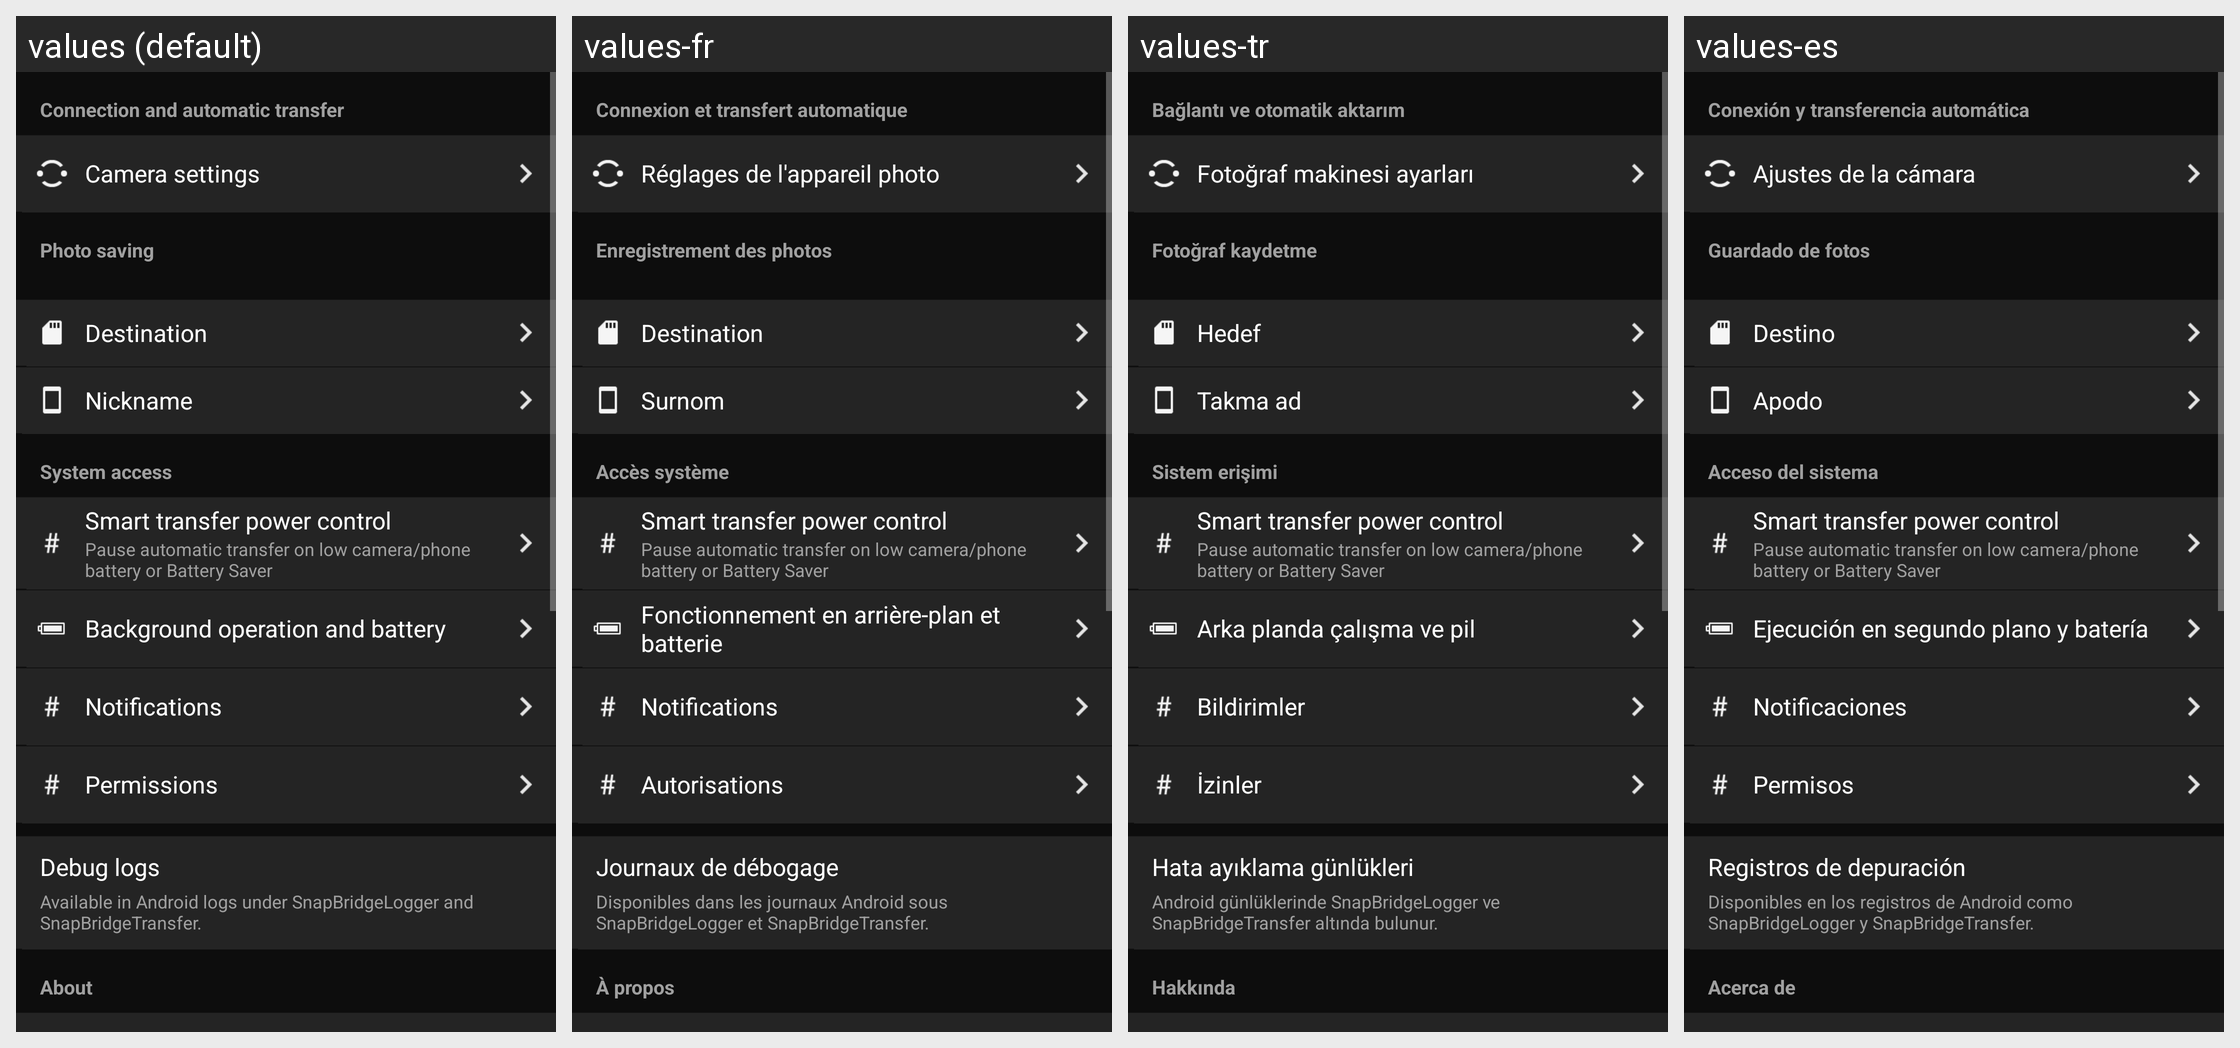

This grid shows one Android layout under several languages. Give, for every string resource on the screen, its name, the default text and each shown locale's text.
Android screen res/layout/setting_main.xml rendered under 4 locales, left to right: values (default), values-fr, values-tr, values-es. Device: Nexus 5 (rendered at 1080×1920; each locale shown at half size, 540×960, under a caption strip naming it); theme AppTheme.
Other locales in the repository, not shown: values-af, values-am, values-ar, values-as, values-az, values-be, values-bg, values-bn, values-bs, values-ca, values-cs, values-da, values-el, values-en-rCA, values-en-rGB, values-en-rIN, values-en-rXC, values-es-rUS, values-et, values-eu, values-fa, values-fi, values-fr-rCA, values-gl, values-gu, values-hi, values-hr, values-hu, values-hy, values-in, values-is, values-iw, values-ka, values-kk, values-km, values-kn, values-ky, values-lo, values-lt, values-lv, values-mk, values-ml, values-mn, values-mr, values-ms, values-my, values-nb, values-ne, values-nl, values-or, values-pa, values-pl, values-pt, values-pt-rBR, values-pt-rPT, values-ro, values-ru, values-si, values-sk, values-sl, values-sq, values-sr, values-sv, values-sw, values-ta, values-te, values-th, values-tl, values-uk, values-ur, values-uz, values-vi, values-zh-rCN, values-zh-rHK, values-zu.
Strings drawn on this screen, with the default value and each locale's value (text and hints the layout hard-codes, and strings that could not be matched under every locale, appear in the picture but are not listed):

setting_section_camera
  values: Connection and automatic transfer
  values-fr: Connexion et transfert automatique
  values-tr: Bağlantı ve otomatik aktarım
  values-es: Conexión y transferencia automática

MID_REMOTE_CAMERA_SETTING
  values: Camera settings
  values-fr: Réglages de l'appareil photo
  values-tr: Fotoğraf makinesi ayarları
  values-es: Ajustes de la cámara

setting_section_storage
  values: Photo saving
  values-fr: Enregistrement des photos
  values-tr: Fotoğraf kaydetme
  values-es: Guardado de fotos

MID_COMMON_SAVE_DIR
  values: Destination
  values-fr: Destination
  values-tr: Hedef
  values-es: Destino

MID_COMMON_NICKNAME
  values: Nickname
  values-fr: Surnom
  values-tr: Takma ad
  values-es: Apodo

setting_section_system
  values: System access
  values-fr: Accès système
  values-tr: Sistem erişimi
  values-es: Acceso del sistema

setting_power_transfer
  values: Smart transfer power control
  values-fr: Smart transfer power control  [not translated; the default value is used]
  values-tr: Smart transfer power control  [not translated; the default value is used]
  values-es: Smart transfer power control  [not translated; the default value is used]

setting_power_transfer_summary
  values: Pause automatic transfer on low camera/phone battery or Battery Saver
  values-fr: Pause automatic transfer on low camera/phone battery or Battery Saver  [not translated; the default value is used]
  values-tr: Pause automatic transfer on low camera/phone battery or Battery Saver  [not translated; the default value is used]
  values-es: Pause automatic transfer on low camera/phone battery or Battery Saver  [not translated; the default value is used]

setting_background
  values: Background operation and battery
  values-fr: Fonctionnement en arrière-plan et batterie
  values-tr: Arka planda çalışma ve pil
  values-es: Ejecución en segundo plano y batería

setting_notifications
  values: Notifications
  values-fr: Notifications
  values-tr: Bildirimler
  values-es: Notificaciones

setting_permissions
  values: Permissions
  values-fr: Autorisations
  values-tr: İzinler
  values-es: Permisos

setting_debug_logs
  values: Debug logs
  values-fr: Journaux de débogage
  values-tr: Hata ayıklama günlükleri
  values-es: Registros de depuración

setting_debug_logs_summary
  values: Available in Android logs under SnapBridgeLogger and SnapBridgeTransfer.
  values-fr: Disponibles dans les journaux Android sous SnapBridgeLogger et SnapBridgeTransfer.
  values-tr: Android günlüklerinde SnapBridgeLogger ve SnapBridgeTransfer altında bulunur.
  values-es: Disponibles en los registros de Android como SnapBridgeLogger y SnapBridgeTransfer.

setting_section_about
  values: About
  values-fr: À propos
  values-tr: Hakkında
  values-es: Acerca de
